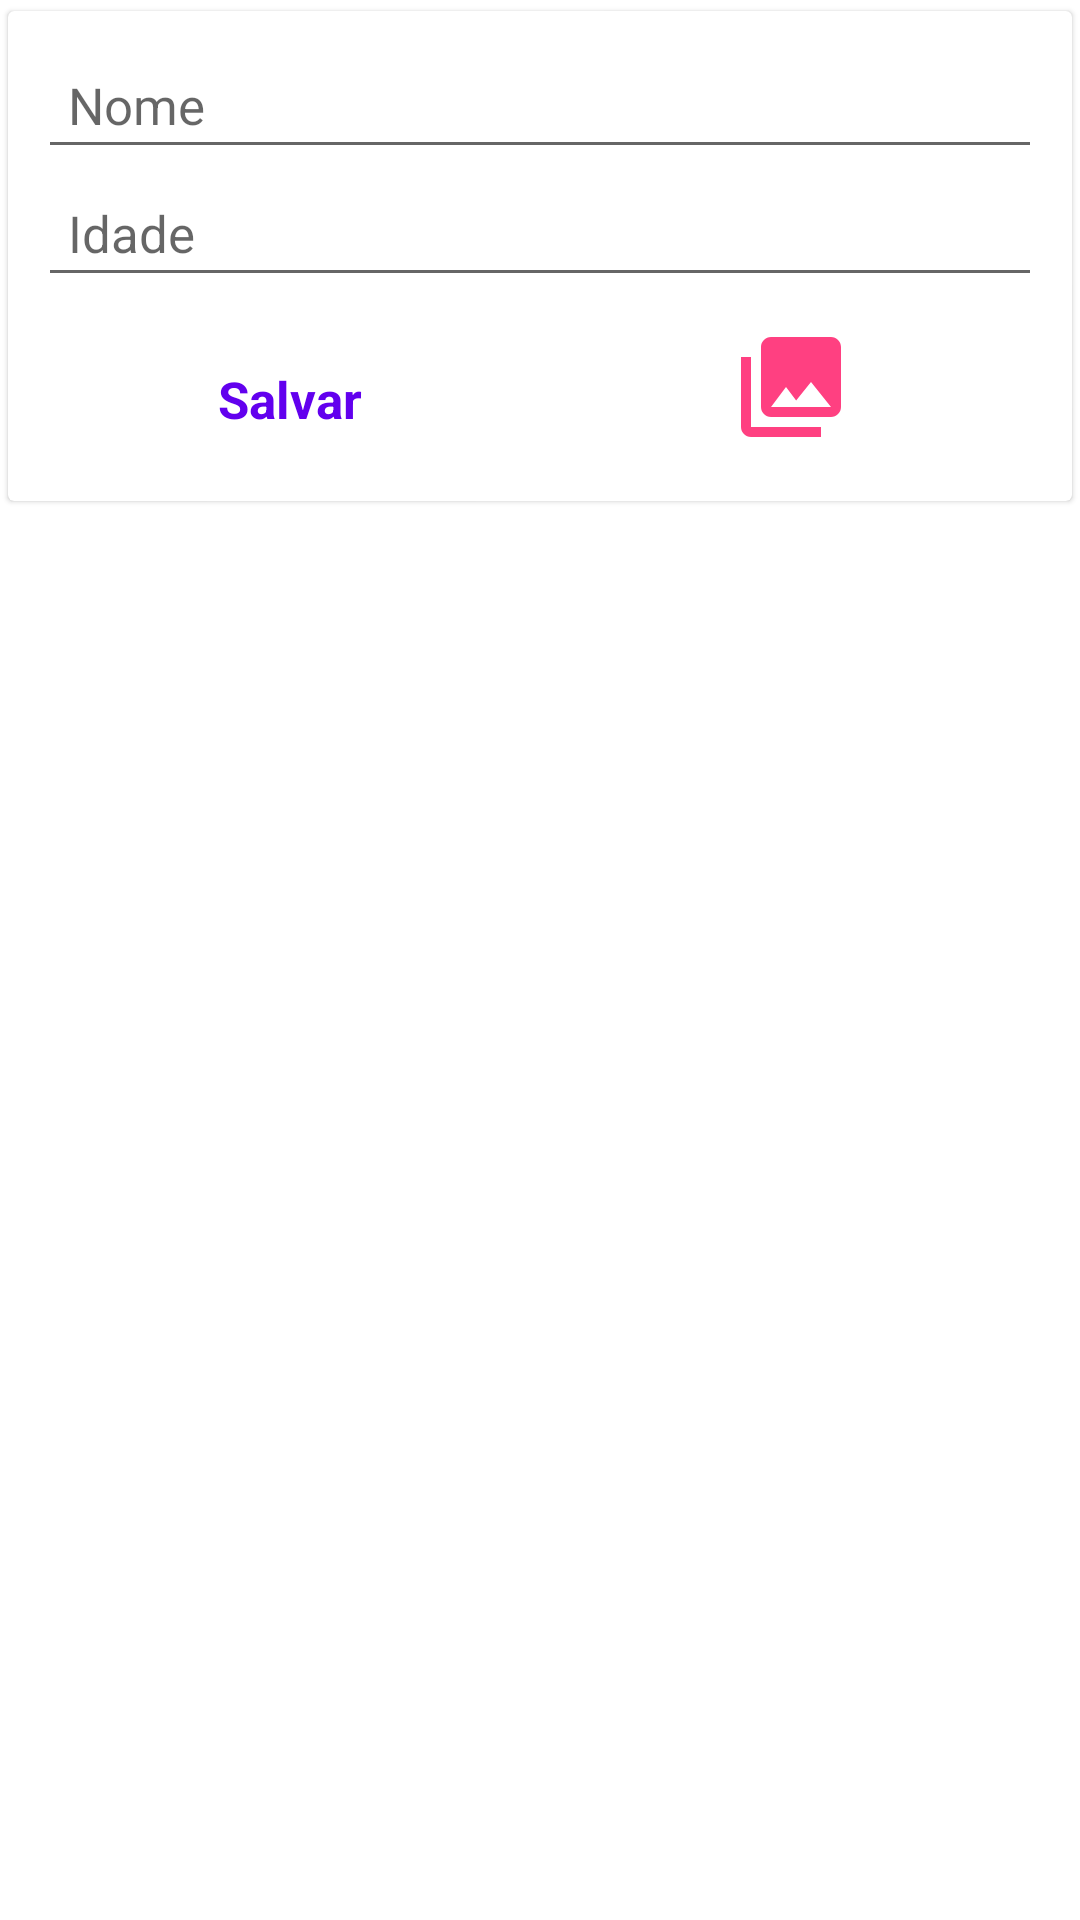

Produce the Android XML layout that renders to this screen, including the resource entries it uses.
<!-- AndroidManifest.xml: application theme Theme.FirebaseCursoDS -->
<!-- res/layout/database_list_funcionario_activity.xml -->
<?xml version="1.0" encoding="utf-8"?>
<LinearLayout xmlns:android="http://schemas.android.com/apk/res/android"
    xmlns:app="http://schemas.android.com/apk/res-auto"
    xmlns:tools="http://schemas.android.com/tools"
    android:layout_width="match_parent"
    android:layout_height="wrap_content"
    android:orientation="vertical"
    tools:context=".database_list_funcionario.DatabaseListFuncionarioActivity">

    <androidx.cardview.widget.CardView android:id="@+id/cardView_Funcionario"
        android:layout_width="match_parent"
        android:layout_height="wrap_content"
        app:cardCornerRadius="2dp"
        app:cardElevation="1dp"
        app:cardUseCompatPadding="true" >

        <LinearLayout android:id="@+id/linearlayout_Funcionario"
            android:layout_width="match_parent"
            android:layout_height="match_parent"
            android:orientation="vertical"
            android:focusableInTouchMode="true"
            android:focusable="true"
            android:padding="10dp">

        <ImageView android:id="@+id/imageView_Funcionario_limparCampos"
            android:layout_width="wrap_content"
            android:layout_height="wrap_content"
            android:src="@drawable/ic_limpar_campos_24dp"
            android:layout_gravity="end" />

        <EditText android:id="@+id/eTxt_funcionario_Nome"
            android:layout_width="match_parent"
            android:layout_height="wrap_content"
            android:padding="10dp"
            android:hint="@string/nome"
            android:textSize="17sp" />

        <EditText android:id="@+id/eTxt_funcionario_idade"
            android:layout_width="match_parent"
            android:layout_height="wrap_content"
            android:padding="10dp"
            android:hint="@string/idade"
            android:inputType="number"
            android:textSize="17sp" />

            <LinearLayout
                android:layout_width="match_parent"
                android:layout_height="wrap_content"
                android:orientation="horizontal" >

                <Button android:id="@+id/btn_Funcionario_Salvar"
                    android:layout_width="100dp"
                    android:layout_height="wrap_content"
                    android:layout_weight="1"
                    android:layout_marginTop="10dp"
                    android:text="@string/salvar"
                    android:textAllCaps="false"
                    android:textColor="@color/design_default_color_primary"
                    android:textSize="17sp"
                    android:textStyle="bold"
                    style="@android:style/Widget.Holo.Button.Borderless" />

                <ImageView android:id="@+id/imageView_Funcionario_Imagem"
                    android:layout_width="100dp"
                    android:layout_height="40dp"
                    android:layout_weight="1"
                    android:layout_marginTop="10dp"
                    android:src="@drawable/ic_galeria_24" />

            </LinearLayout>

        </LinearLayout>

    </androidx.cardview.widget.CardView>

    <androidx.recyclerview.widget.RecyclerView android:id="@+id/recyclerView_Funcionario_list"
        android:layout_width="match_parent"
        android:layout_height="match_parent" />

</LinearLayout>
<!-- resources referenced by this layout -->
<resources>
  <!-- drawable ic_galeria_24 (drawable) -->
  <vector xmlns:android="http://schemas.android.com/apk/res/android"
      android:width="24dp"
      android:height="24dp"
      android:viewportWidth="24"
      android:viewportHeight="24">
    <path
        android:fillColor="#FF4081"
        android:pathData="M22,16L22,4c0,-1.1 -0.9,-2 -2,-2L8,2c-1.1,0 -2,0.9 -2,2v12c0,1.1 0.9,2 2,2h12c1.1,0 2,-0.9 2,-2zM11,12l2.03,2.71L16,11l4,5L8,16l3,-4zM2,6v14c0,1.1 0.9,2 2,2h14v-2L4,20L4,6L2,6z"/>
  </vector>
  <string name="idade">Idade</string>
  <string name="nome">Nome</string>
  <string name="salvar">Salvar</string>
  <style name="Theme.FirebaseCursoDS" parent="Theme.MaterialComponents.DayNight.DarkActionBar">
          <item name="cardViewStyle">@style/CardView</item>
          
          <item name="colorPrimary">@color/purple_500</item>
          <item name="colorPrimaryVariant">@color/purple_700</item>
          <item name="colorOnPrimary">@color/white</item>
          
          <item name="colorSecondary">@color/teal_200</item>
          <item name="colorSecondaryVariant">@color/teal_700</item>
          <item name="colorOnSecondary">@color/black</item>
          
          <item name="android:statusBarColor" tools:targetApi="l">?attr/colorPrimaryVariant</item>
          
      </style>
  <!-- not gathered from this repository: default colours our renderer supplied (Android Studio template values) -->
  <color name="purple_500">#FF6200EE</color>
  <color name="purple_700">#FF3700B3</color>
  <color name="teal_200">#FF03DAC5</color>
  <color name="teal_700">#FF018786</color>
  <color name="black">#FF000000</color>
  <color name="white">#FFFFFFFF</color>
</resources>
